The GitHub repository seba0456/Margonem-Captcha-Solver contains a labelled image folder "Margonem-Captcha-Solver" with 2 categories: blank, not blank. Examples follow, each with its label.

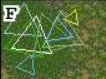
Label: not blank

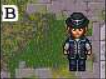
Label: blank

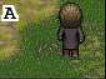
Label: blank

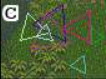
Label: not blank

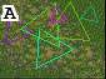
Label: not blank

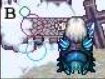
Label: not blank
